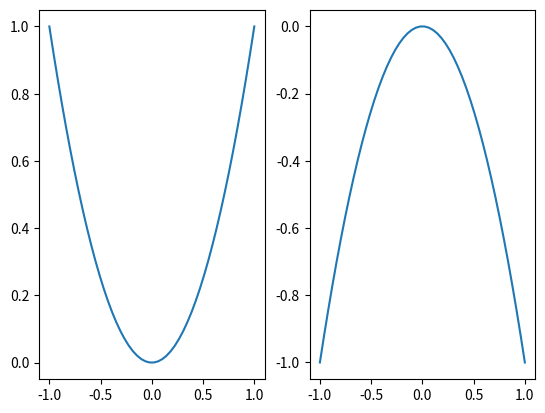
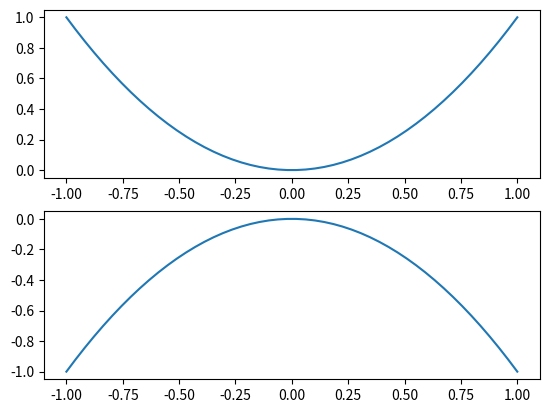
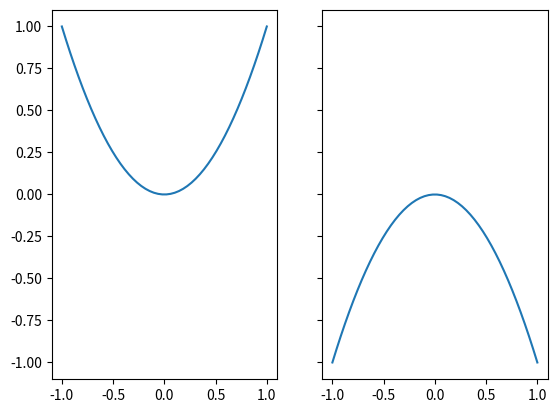
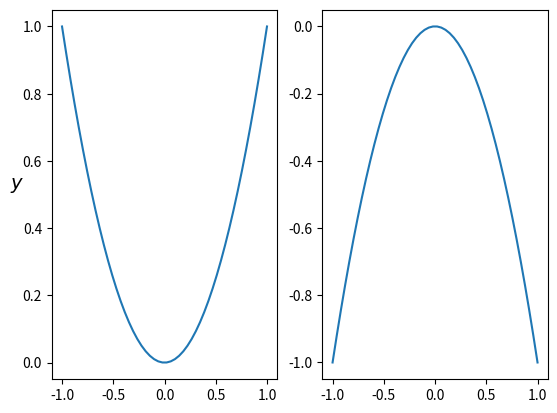

These figures' Python source, in order:
import matplotlib.pyplot as plt
import numpy as np
import pandas as pd

x = np.linspace(-1, 1)
y = x ** 2
fig, (ax1, ax2) = plt.subplots(nrows=1, ncols=2)
ax1.plot(x, y)
ax2.plot(x, -y);

fig, (ax1, ax2) = plt.subplots(nrows=2, ncols=1)
ax1.plot(x, y)
ax2.plot(x, -y);

fig, (ax1, ax2) = plt.subplots(nrows=1, ncols=2, sharey=True)
ax1.plot(x, y)
ax2.plot(x, -y);

fig, (ax1, ax2) = plt.subplots(nrows=1, ncols=2)
ax1.plot(x, y)
ax1.set_ylabel('$y$', rotation=0, fontsize=14)
ax2.plot(x, -y);